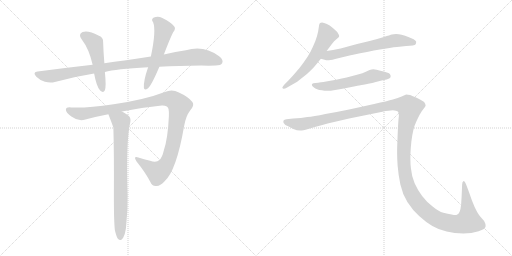
t = 0.00 s
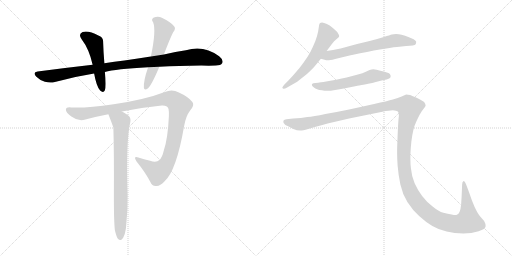
t = 1.63 s
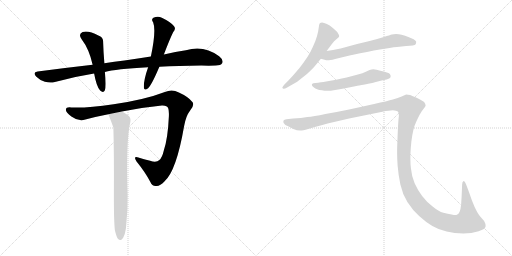
t = 3.25 s
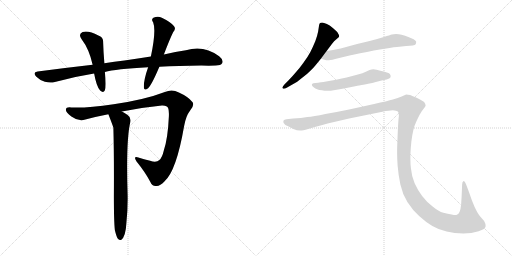
t = 4.88 s
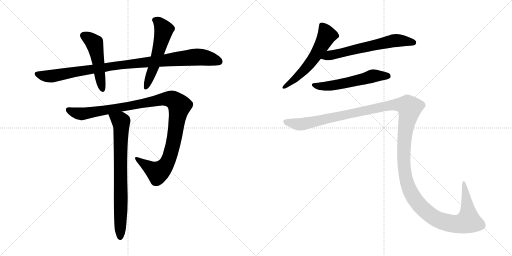
t = 6.50 s
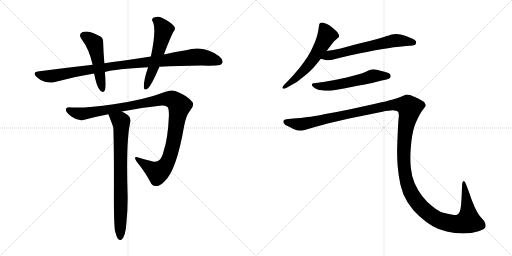
t = 8.13 s

The animated SVG that drew these frames (rendered in a browser with its animation timeline set to each time). Animation: 9 CSS @keyframes rules; one cycle of 8.13 s.

<svg version="1.1" viewBox="0 0 2048 1024" xmlns="http://www.w3.org/2000/svg">
  <g stroke="lightgray" stroke-dasharray="1,1" stroke-width="1" transform="scale(4, 4)">
    <line x1="0" y1="0" x2="256" y2="256"></line>
    <line x1="256" y1="0" x2="0" y2="256"></line>
    <line x1="128" y1="0" x2="128" y2="256"></line>
    <line x1="0" y1="128" x2="256" y2="128"></line>
    <line x1="256" y1="0" x2="512" y2="256"></line>
    <line x1="512" y1="0" x2="256" y2="256"></line>
    <line x1="384" y1="0" x2="384" y2="256"></line>
    <line x1="256" y1="128" x2="512" y2="128"></line>
  </g>
<g transform="scale(1, -1) translate(0, -850)">
   <style type="text/css">
    @keyframes keyframes0 {
      from {
       stroke: black;
       stroke-dashoffset: 992;
       stroke-width: 128;
       }
       76% {
       animation-timing-function: step-end;
       stroke: black;
       stroke-dashoffset: 0;
       stroke-width: 128;
       }
       to {
       stroke: black;
       stroke-width: 1024;
       }
       }
       #make-me-a-hanzi-animation-0 {
         animation: keyframes0 1.057292s both;
         animation-delay: 0.000000s;
         animation-timing-function: linear;
       }
    @keyframes keyframes1 {
      from {
       stroke: black;
       stroke-dashoffset: 494;
       stroke-width: 128;
       }
       62% {
       animation-timing-function: step-end;
       stroke: black;
       stroke-dashoffset: 0;
       stroke-width: 128;
       }
       to {
       stroke: black;
       stroke-width: 1024;
       }
       }
       #make-me-a-hanzi-animation-1 {
         animation: keyframes1 0.652018s both;
         animation-delay: 1.057292s;
         animation-timing-function: linear;
       }
    @keyframes keyframes2 {
      from {
       stroke: black;
       stroke-dashoffset: 552;
       stroke-width: 128;
       }
       64% {
       animation-timing-function: step-end;
       stroke: black;
       stroke-dashoffset: 0;
       stroke-width: 128;
       }
       to {
       stroke: black;
       stroke-width: 1024;
       }
       }
       #make-me-a-hanzi-animation-2 {
         animation: keyframes2 0.699219s both;
         animation-delay: 1.709310s;
         animation-timing-function: linear;
       }
    @keyframes keyframes3 {
      from {
       stroke: black;
       stroke-dashoffset: 1105;
       stroke-width: 128;
       }
       78% {
       animation-timing-function: step-end;
       stroke: black;
       stroke-dashoffset: 0;
       stroke-width: 128;
       }
       to {
       stroke: black;
       stroke-width: 1024;
       }
       }
       #make-me-a-hanzi-animation-3 {
         animation: keyframes3 1.149251s both;
         animation-delay: 2.408529s;
         animation-timing-function: linear;
       }
    @keyframes keyframes4 {
      from {
       stroke: black;
       stroke-dashoffset: 766;
       stroke-width: 128;
       }
       71% {
       animation-timing-function: step-end;
       stroke: black;
       stroke-dashoffset: 0;
       stroke-width: 128;
       }
       to {
       stroke: black;
       stroke-width: 1024;
       }
       }
       #make-me-a-hanzi-animation-4 {
         animation: keyframes4 0.873372s both;
         animation-delay: 3.557780s;
         animation-timing-function: linear;
       }
    @keyframes keyframes5 {
      from {
       stroke: black;
       stroke-dashoffset: 577;
       stroke-width: 128;
       }
       65% {
       animation-timing-function: step-end;
       stroke: black;
       stroke-dashoffset: 0;
       stroke-width: 128;
       }
       to {
       stroke: black;
       stroke-width: 1024;
       }
       }
       #make-me-a-hanzi-animation-5 {
         animation: keyframes5 0.719564s both;
         animation-delay: 4.431152s;
         animation-timing-function: linear;
       }
    @keyframes keyframes6 {
      from {
       stroke: black;
       stroke-dashoffset: 630;
       stroke-width: 128;
       }
       67% {
       animation-timing-function: step-end;
       stroke: black;
       stroke-dashoffset: 0;
       stroke-width: 128;
       }
       to {
       stroke: black;
       stroke-width: 1024;
       }
       }
       #make-me-a-hanzi-animation-6 {
         animation: keyframes6 0.762695s both;
         animation-delay: 5.150716s;
         animation-timing-function: linear;
       }
    @keyframes keyframes7 {
      from {
       stroke: black;
       stroke-dashoffset: 562;
       stroke-width: 128;
       }
       65% {
       animation-timing-function: step-end;
       stroke: black;
       stroke-dashoffset: 0;
       stroke-width: 128;
       }
       to {
       stroke: black;
       stroke-width: 1024;
       }
       }
       #make-me-a-hanzi-animation-7 {
         animation: keyframes7 0.707357s both;
         animation-delay: 5.913411s;
         animation-timing-function: linear;
       }
    @keyframes keyframes8 {
      from {
       stroke: black;
       stroke-dashoffset: 1545;
       stroke-width: 128;
       }
       83% {
       animation-timing-function: step-end;
       stroke: black;
       stroke-dashoffset: 0;
       stroke-width: 128;
       }
       to {
       stroke: black;
       stroke-width: 1024;
       }
       }
       #make-me-a-hanzi-animation-8 {
         animation: keyframes8 1.507324s both;
         animation-delay: 6.620768s;
         animation-timing-function: linear;
       }
</style>
<path d="M 637.5 583.0 Q 713.5 587.0 805.5 588.0 Q 835.5 587.0 862.5 588.0 Q 883.5 588.0 888.5 597.0 Q 895.5 610.0 876.5 625.0 Q 815.5 671.0 743.5 649.0 Q 703.5 643.0 655.5 632.0 L 603.5 624.0 Q 552.5 617.0 497.5 608.0 Q 457.5 604.0 417.5 597.0 L 370.5 591.0 Q 264.5 579.0 150.5 564.0 Q 128.5 561.0 145.5 543.0 Q 160.5 528.0 179.5 523.0 Q 201.5 517.0 219.5 522.0 Q 294.5 543.0 376.5 556.0 L 419.5 562.0 Q 461.5 574.0 592.5 581.0 L 637.5 583.0 Z" fill="lightgray"></path> 
<path d="M 417.5 597.0 Q 413.5 645.0 412.5 682.0 Q 413.5 701.0 393.5 708.0 Q 354.5 729.0 330.5 722.0 Q 311.5 713.0 326.5 693.0 Q 356.5 654.0 370.5 591.0 L 376.5 556.0 Q 385.5 505.0 400.5 488.0 Q 413.5 476.0 419.5 489.0 Q 425.5 505.0 419.5 562.0 L 417.5 597.0 Z" fill="lightgray"></path> 
<path d="M 655.5 632.0 Q 679.5 695.0 692.5 721.0 Q 705.5 736.0 695.5 746.0 Q 682.5 762.0 647.5 779.0 Q 631.5 788.0 613.5 779.0 Q 603.5 772.0 612.5 761.0 Q 625.5 728.0 603.5 624.0 L 592.5 581.0 Q 573.5 527.0 575.5 499.0 Q 576.5 486.0 592.5 497.0 Q 607.5 512.0 637.5 583.0 L 655.5 632.0 Z" fill="lightgray"></path> 
<path d="M 487.5 404.0 Q 566.5 420.0 647.5 428.0 Q 668.5 429.0 672.5 418.0 Q 676.5 409.0 675.5 385.0 Q 671.5 297.0 655.5 249.0 Q 648.5 219.0 637.5 210.0 Q 625.5 198.0 600.5 207.0 Q 575.5 213.0 553.5 220.0 Q 531.5 227.0 545.5 205.0 Q 582.5 159.0 601.5 122.0 Q 608.5 103.0 627.5 106.0 Q 640.5 107.0 657.5 124.0 Q 705.5 166.0 736.5 346.0 Q 743.5 386.0 760.5 408.0 Q 779.5 430.0 769.5 442.0 Q 753.5 463.0 715.5 480.0 Q 688.5 495.0 659.5 482.0 Q 578.5 451.0 454.5 433.0 Q 346.5 417.0 285.5 420.0 Q 264.5 423.0 263.5 411.0 Q 262.5 401.0 285.5 384.0 Q 313.5 363.0 341.5 372.0 Q 386.5 384.0 433.5 393.0 L 487.5 404.0 Z" fill="lightgray"></path> 
<path d="M 459.5 -71.0 Q 465.5 -96.0 471.5 -105.0 Q 477.5 -112.0 484.5 -110.0 Q 502.5 -98.0 505.5 -43.0 Q 511.5 14.0 510.5 70.0 Q 503.5 290.0 521.5 363.0 Q 524.5 381.0 510.5 390.0 Q 497.5 399.0 487.5 404.0 C 461.5 419.0 422.5 421.0 433.5 393.0 Q 451.5 347.0 453.5 339.0 Q 456.5 231.0 455.5 66.0 Q 455.5 -37.0 459.5 -71.0 Z" fill="lightgray"></path> 
<path d="M 1306.5 646.0 L 1327.5 674.0 Q 1336.5 687.0 1345.5 693.0 Q 1354.5 700.0 1355.5 702.0 Q 1356.5 704.0 1356.5 706.0 Q 1356.5 710.0 1353.5 714.0 Q 1350.5 722.0 1341.5 729.0 Q 1333.5 737.0 1326.5 742.0 Q 1320.5 748.0 1307.5 754.0 Q 1294.5 760.0 1288.5 760.0 Q 1282.5 760.0 1280.5 758.0 Q 1277.5 756.0 1276.5 750.0 L 1272.5 724.0 Q 1269.5 708.0 1261.5 686.0 Q 1252.5 664.0 1241.5 642.0 Q 1229.5 620.0 1214.5 600.0 Q 1200.5 580.0 1182.5 560.0 Q 1164.5 539.0 1154.5 529.0 L 1138.5 513.0 Q 1129.5 503.0 1129.5 500.0 L 1129.5 499.0 Q 1130.5 496.0 1134.5 495.0 L 1135.5 495.0 Q 1139.5 495.0 1148.5 500.0 L 1176.5 516.0 Q 1185.5 520.0 1207.5 538.0 Q 1229.5 554.0 1240.5 566.0 Q 1252.5 577.0 1260.5 587.0 L 1283.5 615.0 L 1306.5 646.0 Z" fill="lightgray"></path> 
<path d="M 1283.5 615.0 L 1301.5 610.0 Q 1304.5 609.0 1309.5 609.0 Q 1315.5 609.0 1322.5 610.0 Q 1328.5 611.0 1340.5 614.0 Q 1352.5 618.0 1398.5 628.0 L 1440.5 637.0 Q 1467.5 642.0 1495.5 648.0 Q 1523.5 653.0 1558.5 658.0 Q 1593.5 664.0 1606.5 664.0 L 1624.5 666.0 Q 1658.5 667.0 1662.5 673.0 Q 1664.5 678.0 1664.5 681.0 L 1664.5 684.0 Q 1662.5 688.0 1654.5 693.0 Q 1646.5 697.0 1633.5 702.0 Q 1620.5 708.0 1606.5 711.0 Q 1594.5 714.0 1584.5 714.0 Q 1574.5 714.0 1567.5 712.0 Q 1560.5 710.0 1535.5 702.0 Q 1510.5 694.0 1478.5 686.0 L 1428.5 674.0 L 1362.5 656.0 Q 1346.5 653.0 1332.5 650.0 Q 1318.5 648.0 1306.5 646.0 C 1276.5 641.0 1254.5 623.0 1283.5 615.0 Z" fill="lightgray"></path> 
<path d="M 1546.5 532.0 Q 1559.5 536.0 1561.5 540.0 Q 1562.5 543.0 1562.5 545.0 Q 1562.5 549.0 1560.5 552.0 Q 1558.5 558.0 1538.5 563.0 Q 1520.5 568.0 1506.5 571.0 Q 1499.5 573.0 1493.5 573.0 Q 1489.5 573.0 1486.5 572.0 Q 1480.5 572.0 1465.5 564.0 Q 1450.5 557.0 1431.5 552.0 L 1386.5 540.0 Q 1359.5 534.0 1344.5 531.0 L 1304.5 524.0 Q 1280.5 520.0 1272.5 519.0 L 1261.5 518.0 Q 1251.5 517.0 1249.5 515.0 Q 1247.5 514.0 1247.5 511.0 L 1247.5 510.0 Q 1247.5 506.0 1254.5 501.0 Q 1261.5 496.0 1268.5 493.0 Q 1275.5 490.0 1287.5 489.0 Q 1298.5 487.0 1308.5 487.0 L 1313.5 487.0 Q 1322.5 487.0 1334.5 489.0 Q 1350.5 491.0 1375.5 496.0 L 1425.5 506.0 Q 1430.5 507.0 1459.5 512.0 Q 1488.5 518.0 1499.5 521.0 L 1526.5 528.0 L 1546.5 532.0 Z" fill="lightgray"></path> 
<path d="M 1145.5 373.0 Q 1136.5 372.0 1134.5 368.0 Q 1133.5 367.0 1133.5 364.0 Q 1133.5 362.0 1134.5 358.0 Q 1138.5 350.0 1154.5 344.0 L 1173.5 334.0 Q 1187.5 328.0 1200.5 328.0 L 1206.5 328.0 Q 1213.5 328.0 1222.5 331.0 L 1259.5 342.0 Q 1286.5 350.0 1310.5 356.0 L 1396.5 376.0 L 1529.5 403.0 Q 1556.5 409.0 1571.5 409.0 Q 1585.5 408.0 1591.5 404.0 Q 1595.5 400.0 1595.5 388.0 Q 1595.5 384.0 1594.5 378.0 Q 1592.5 358.0 1590.5 309.0 Q 1588.5 259.0 1588.5 252.0 L 1588.5 237.0 Q 1588.5 215.0 1590.5 187.0 Q 1593.5 150.0 1601.5 112.0 Q 1609.5 75.0 1629.5 42.0 Q 1650.5 9.0 1676.5 -14.0 Q 1702.5 -38.0 1729.5 -54.0 Q 1756.5 -70.0 1786.5 -76.0 Q 1817.5 -83.0 1853.5 -84.0 Q 1886.5 -84.0 1914.5 -75.0 Q 1942.5 -66.0 1942.5 -55.0 Q 1942.5 -44.0 1936.5 -34.0 L 1922.5 -18.0 Q 1911.5 -6.0 1898.5 22.0 Q 1886.5 49.0 1876.5 80.0 L 1864.5 112.0 Q 1859.5 126.0 1855.5 126.0 L 1854.5 126.0 Q 1848.5 124.0 1848.5 112.0 L 1846.5 64.0 L 1844.5 32.0 Q 1842.5 12.0 1838.5 3.0 Q 1834.5 -6.0 1827.5 -9.0 Q 1825.5 -10.0 1821.5 -10.0 Q 1816.5 -10.0 1806.5 -8.0 Q 1791.5 -6.0 1773.5 -1.0 Q 1754.5 4.0 1730.5 24.0 Q 1706.5 42.0 1688.5 66.0 Q 1670.5 90.0 1658.5 117.0 Q 1646.5 145.0 1643.5 178.0 Q 1641.5 194.0 1641.5 215.0 L 1641.5 229.0 Q 1642.5 258.0 1645.5 284.0 Q 1648.5 310.0 1653.5 330.0 Q 1658.5 350.0 1664.5 362.0 Q 1670.5 376.0 1678.5 391.0 Q 1686.5 406.0 1694.5 415.0 Q 1702.5 424.0 1702.5 428.0 Q 1702.5 434.0 1696.5 442.0 Q 1688.5 448.0 1668.5 458.0 Q 1648.5 467.0 1640.5 470.0 Q 1631.5 472.0 1624.5 472.0 Q 1620.5 470.0 1606.5 464.0 Q 1592.5 458.0 1571.5 452.0 Q 1550.5 446.0 1496.5 434.0 L 1396.5 412.0 Q 1348.5 402.0 1301.5 394.0 Q 1253.5 384.0 1229.5 382.0 Q 1205.5 378.0 1172.5 376.0 L 1145.5 373.0 Z" fill="lightgray"></path> 
      <clipPath id="make-me-a-hanzi-clip-0">
      <path d="M 637.5 583.0 Q 713.5 587.0 805.5 588.0 Q 835.5 587.0 862.5 588.0 Q 883.5 588.0 888.5 597.0 Q 895.5 610.0 876.5 625.0 Q 815.5 671.0 743.5 649.0 Q 703.5 643.0 655.5 632.0 L 603.5 624.0 Q 552.5 617.0 497.5 608.0 Q 457.5 604.0 417.5 597.0 L 370.5 591.0 Q 264.5 579.0 150.5 564.0 Q 128.5 561.0 145.5 543.0 Q 160.5 528.0 179.5 523.0 Q 201.5 517.0 219.5 522.0 Q 294.5 543.0 376.5 556.0 L 419.5 562.0 Q 461.5 574.0 592.5 581.0 L 637.5 583.0 Z" fill="lightgray"></path>
      </clipPath>
      <path clip-path="url(#make-me-a-hanzi-clip-0)" d="M 148.5 553.0 L 201.5 545.0 L 466.5 588.0 L 772.5 622.0 L 818.5 620.0 L 876.5 604.0 " fill="none" id="make-me-a-hanzi-animation-0" stroke-dasharray="864 1728" stroke-linecap="round"></path>

      <clipPath id="make-me-a-hanzi-clip-1">
      <path d="M 417.5 597.0 Q 413.5 645.0 412.5 682.0 Q 413.5 701.0 393.5 708.0 Q 354.5 729.0 330.5 722.0 Q 311.5 713.0 326.5 693.0 Q 356.5 654.0 370.5 591.0 L 376.5 556.0 Q 385.5 505.0 400.5 488.0 Q 413.5 476.0 419.5 489.0 Q 425.5 505.0 419.5 562.0 L 417.5 597.0 Z" fill="lightgray"></path>
      </clipPath>
      <path clip-path="url(#make-me-a-hanzi-clip-1)" d="M 336.5 706.0 L 378.5 675.0 L 409.5 492.0 " fill="none" id="make-me-a-hanzi-animation-1" stroke-dasharray="366 732" stroke-linecap="round"></path>

      <clipPath id="make-me-a-hanzi-clip-2">
      <path d="M 655.5 632.0 Q 679.5 695.0 692.5 721.0 Q 705.5 736.0 695.5 746.0 Q 682.5 762.0 647.5 779.0 Q 631.5 788.0 613.5 779.0 Q 603.5 772.0 612.5 761.0 Q 625.5 728.0 603.5 624.0 L 592.5 581.0 Q 573.5 527.0 575.5 499.0 Q 576.5 486.0 592.5 497.0 Q 607.5 512.0 637.5 583.0 L 655.5 632.0 Z" fill="lightgray"></path>
      </clipPath>
      <path clip-path="url(#make-me-a-hanzi-clip-2)" d="M 619.5 770.0 L 634.5 761.0 L 655.5 731.0 L 615.5 581.0 L 584.5 500.0 " fill="none" id="make-me-a-hanzi-animation-2" stroke-dasharray="424 848" stroke-linecap="round"></path>

      <clipPath id="make-me-a-hanzi-clip-3">
      <path d="M 487.5 404.0 Q 566.5 420.0 647.5 428.0 Q 668.5 429.0 672.5 418.0 Q 676.5 409.0 675.5 385.0 Q 671.5 297.0 655.5 249.0 Q 648.5 219.0 637.5 210.0 Q 625.5 198.0 600.5 207.0 Q 575.5 213.0 553.5 220.0 Q 531.5 227.0 545.5 205.0 Q 582.5 159.0 601.5 122.0 Q 608.5 103.0 627.5 106.0 Q 640.5 107.0 657.5 124.0 Q 705.5 166.0 736.5 346.0 Q 743.5 386.0 760.5 408.0 Q 779.5 430.0 769.5 442.0 Q 753.5 463.0 715.5 480.0 Q 688.5 495.0 659.5 482.0 Q 578.5 451.0 454.5 433.0 Q 346.5 417.0 285.5 420.0 Q 264.5 423.0 263.5 411.0 Q 262.5 401.0 285.5 384.0 Q 313.5 363.0 341.5 372.0 Q 386.5 384.0 433.5 393.0 L 487.5 404.0 Z" fill="lightgray"></path>
      </clipPath>
      <path clip-path="url(#make-me-a-hanzi-clip-3)" d="M 273.5 410.0 L 322.5 394.0 L 649.5 453.0 L 676.5 455.0 L 694.5 449.0 L 717.5 426.0 L 697.5 296.0 L 679.5 225.0 L 665.5 194.0 L 629.5 160.0 L 547.5 214.0 " fill="none" id="make-me-a-hanzi-animation-3" stroke-dasharray="977 1954" stroke-linecap="round"></path>

      <clipPath id="make-me-a-hanzi-clip-4">
      <path d="M 459.5 -71.0 Q 465.5 -96.0 471.5 -105.0 Q 477.5 -112.0 484.5 -110.0 Q 502.5 -98.0 505.5 -43.0 Q 511.5 14.0 510.5 70.0 Q 503.5 290.0 521.5 363.0 Q 524.5 381.0 510.5 390.0 Q 497.5 399.0 487.5 404.0 C 461.5 419.0 422.5 421.0 433.5 393.0 Q 451.5 347.0 453.5 339.0 Q 456.5 231.0 455.5 66.0 Q 455.5 -37.0 459.5 -71.0 Z" fill="lightgray"></path>
      </clipPath>
      <path clip-path="url(#make-me-a-hanzi-clip-4)" d="M 442.5 385.0 L 483.5 363.0 L 485.5 346.0 L 480.5 -100.0 " fill="none" id="make-me-a-hanzi-animation-4" stroke-dasharray="638 1276" stroke-linecap="round"></path>

      <clipPath id="make-me-a-hanzi-clip-5">
      <path d="M 1306.5 646.0 L 1327.5 674.0 Q 1336.5 687.0 1345.5 693.0 Q 1354.5 700.0 1355.5 702.0 Q 1356.5 704.0 1356.5 706.0 Q 1356.5 710.0 1353.5 714.0 Q 1350.5 722.0 1341.5 729.0 Q 1333.5 737.0 1326.5 742.0 Q 1320.5 748.0 1307.5 754.0 Q 1294.5 760.0 1288.5 760.0 Q 1282.5 760.0 1280.5 758.0 Q 1277.5 756.0 1276.5 750.0 L 1272.5 724.0 Q 1269.5 708.0 1261.5 686.0 Q 1252.5 664.0 1241.5 642.0 Q 1229.5 620.0 1214.5 600.0 Q 1200.5 580.0 1182.5 560.0 Q 1164.5 539.0 1154.5 529.0 L 1138.5 513.0 Q 1129.5 503.0 1129.5 500.0 L 1129.5 499.0 Q 1130.5 496.0 1134.5 495.0 L 1135.5 495.0 Q 1139.5 495.0 1148.5 500.0 L 1176.5 516.0 Q 1185.5 520.0 1207.5 538.0 Q 1229.5 554.0 1240.5 566.0 Q 1252.5 577.0 1260.5 587.0 L 1283.5 615.0 L 1306.5 646.0 Z" fill="lightgray"></path>
      </clipPath>
      <path clip-path="url(#make-me-a-hanzi-clip-5)" d="M 1286.5 750.0 L 1307.5 709.0 L 1273.5 646.0 L 1204.5 556.0 L 1134.5 500.0 " fill="none" id="make-me-a-hanzi-animation-5" stroke-dasharray="449 898" stroke-linecap="round"></path>

      <clipPath id="make-me-a-hanzi-clip-6">
      <path d="M 1283.5 615.0 L 1301.5 610.0 Q 1304.5 609.0 1309.5 609.0 Q 1315.5 609.0 1322.5 610.0 Q 1328.5 611.0 1340.5 614.0 Q 1352.5 618.0 1398.5 628.0 L 1440.5 637.0 Q 1467.5 642.0 1495.5 648.0 Q 1523.5 653.0 1558.5 658.0 Q 1593.5 664.0 1606.5 664.0 L 1624.5 666.0 Q 1658.5 667.0 1662.5 673.0 Q 1664.5 678.0 1664.5 681.0 L 1664.5 684.0 Q 1662.5 688.0 1654.5 693.0 Q 1646.5 697.0 1633.5 702.0 Q 1620.5 708.0 1606.5 711.0 Q 1594.5 714.0 1584.5 714.0 Q 1574.5 714.0 1567.5 712.0 Q 1560.5 710.0 1535.5 702.0 Q 1510.5 694.0 1478.5 686.0 L 1428.5 674.0 L 1362.5 656.0 Q 1346.5 653.0 1332.5 650.0 Q 1318.5 648.0 1306.5 646.0 C 1276.5 641.0 1254.5 623.0 1283.5 615.0 Z" fill="lightgray"></path>
      </clipPath>
      <path clip-path="url(#make-me-a-hanzi-clip-6)" d="M 1289.5 619.0 L 1581.5 688.0 L 1654.5 679.0 " fill="none" id="make-me-a-hanzi-animation-6" stroke-dasharray="502 1004" stroke-linecap="round"></path>

      <clipPath id="make-me-a-hanzi-clip-7">
      <path d="M 1546.5 532.0 Q 1559.5 536.0 1561.5 540.0 Q 1562.5 543.0 1562.5 545.0 Q 1562.5 549.0 1560.5 552.0 Q 1558.5 558.0 1538.5 563.0 Q 1520.5 568.0 1506.5 571.0 Q 1499.5 573.0 1493.5 573.0 Q 1489.5 573.0 1486.5 572.0 Q 1480.5 572.0 1465.5 564.0 Q 1450.5 557.0 1431.5 552.0 L 1386.5 540.0 Q 1359.5 534.0 1344.5 531.0 L 1304.5 524.0 Q 1280.5 520.0 1272.5 519.0 L 1261.5 518.0 Q 1251.5 517.0 1249.5 515.0 Q 1247.5 514.0 1247.5 511.0 L 1247.5 510.0 Q 1247.5 506.0 1254.5 501.0 Q 1261.5 496.0 1268.5 493.0 Q 1275.5 490.0 1287.5 489.0 Q 1298.5 487.0 1308.5 487.0 L 1313.5 487.0 Q 1322.5 487.0 1334.5 489.0 Q 1350.5 491.0 1375.5 496.0 L 1425.5 506.0 Q 1430.5 507.0 1459.5 512.0 Q 1488.5 518.0 1499.5 521.0 L 1526.5 528.0 L 1546.5 532.0 Z" fill="lightgray"></path>
      </clipPath>
      <path clip-path="url(#make-me-a-hanzi-clip-7)" d="M 1253.5 511.0 L 1276.5 505.0 L 1317.5 506.0 L 1493.5 547.0 L 1553.5 544.0 " fill="none" id="make-me-a-hanzi-animation-7" stroke-dasharray="434 868" stroke-linecap="round"></path>

      <clipPath id="make-me-a-hanzi-clip-8">
      <path d="M 1145.5 373.0 Q 1136.5 372.0 1134.5 368.0 Q 1133.5 367.0 1133.5 364.0 Q 1133.5 362.0 1134.5 358.0 Q 1138.5 350.0 1154.5 344.0 L 1173.5 334.0 Q 1187.5 328.0 1200.5 328.0 L 1206.5 328.0 Q 1213.5 328.0 1222.5 331.0 L 1259.5 342.0 Q 1286.5 350.0 1310.5 356.0 L 1396.5 376.0 L 1529.5 403.0 Q 1556.5 409.0 1571.5 409.0 Q 1585.5 408.0 1591.5 404.0 Q 1595.5 400.0 1595.5 388.0 Q 1595.5 384.0 1594.5 378.0 Q 1592.5 358.0 1590.5 309.0 Q 1588.5 259.0 1588.5 252.0 L 1588.5 237.0 Q 1588.5 215.0 1590.5 187.0 Q 1593.5 150.0 1601.5 112.0 Q 1609.5 75.0 1629.5 42.0 Q 1650.5 9.0 1676.5 -14.0 Q 1702.5 -38.0 1729.5 -54.0 Q 1756.5 -70.0 1786.5 -76.0 Q 1817.5 -83.0 1853.5 -84.0 Q 1886.5 -84.0 1914.5 -75.0 Q 1942.5 -66.0 1942.5 -55.0 Q 1942.5 -44.0 1936.5 -34.0 L 1922.5 -18.0 Q 1911.5 -6.0 1898.5 22.0 Q 1886.5 49.0 1876.5 80.0 L 1864.5 112.0 Q 1859.5 126.0 1855.5 126.0 L 1854.5 126.0 Q 1848.5 124.0 1848.5 112.0 L 1846.5 64.0 L 1844.5 32.0 Q 1842.5 12.0 1838.5 3.0 Q 1834.5 -6.0 1827.5 -9.0 Q 1825.5 -10.0 1821.5 -10.0 Q 1816.5 -10.0 1806.5 -8.0 Q 1791.5 -6.0 1773.5 -1.0 Q 1754.5 4.0 1730.5 24.0 Q 1706.5 42.0 1688.5 66.0 Q 1670.5 90.0 1658.5 117.0 Q 1646.5 145.0 1643.5 178.0 Q 1641.5 194.0 1641.5 215.0 L 1641.5 229.0 Q 1642.5 258.0 1645.5 284.0 Q 1648.5 310.0 1653.5 330.0 Q 1658.5 350.0 1664.5 362.0 Q 1670.5 376.0 1678.5 391.0 Q 1686.5 406.0 1694.5 415.0 Q 1702.5 424.0 1702.5 428.0 Q 1702.5 434.0 1696.5 442.0 Q 1688.5 448.0 1668.5 458.0 Q 1648.5 467.0 1640.5 470.0 Q 1631.5 472.0 1624.5 472.0 Q 1620.5 470.0 1606.5 464.0 Q 1592.5 458.0 1571.5 452.0 Q 1550.5 446.0 1496.5 434.0 L 1396.5 412.0 Q 1348.5 402.0 1301.5 394.0 Q 1253.5 384.0 1229.5 382.0 Q 1205.5 378.0 1172.5 376.0 L 1145.5 373.0 Z" fill="lightgray"></path>
      </clipPath>
      <path clip-path="url(#make-me-a-hanzi-clip-8)" d="M 1143.5 364.0 L 1207.5 353.0 L 1572.5 431.0 L 1630.5 426.0 L 1638.5 419.0 L 1619.5 317.0 L 1617.5 181.0 L 1630.5 111.0 L 1659.5 53.0 L 1704.5 4.0 L 1751.5 -29.0 L 1811.5 -45.0 L 1860.5 -40.0 L 1873.5 -34.0 L 1873.5 -24.0 L 1855.5 121.0 " fill="none" id="make-me-a-hanzi-animation-8" stroke-dasharray="1417 2834" stroke-linecap="round"></path>

</g>
</svg>
